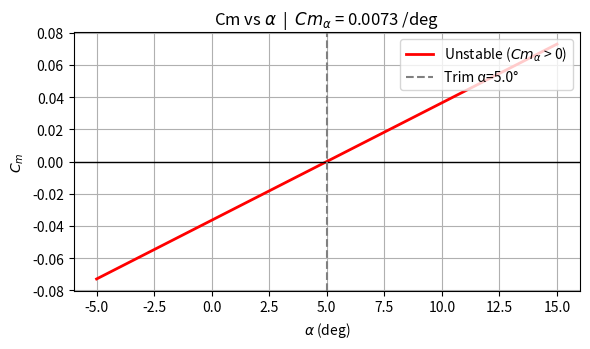
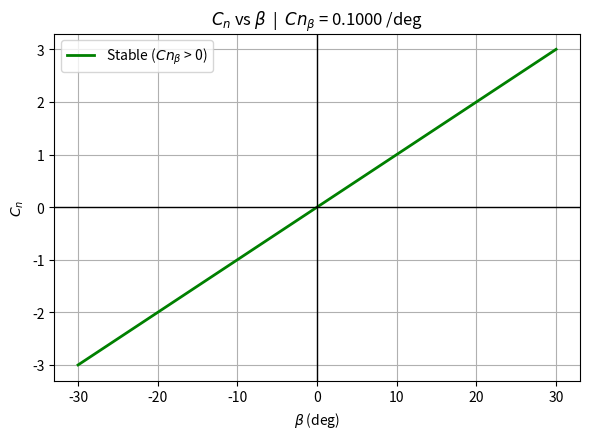

These charts were generated, in order, by the following Python code:
import numpy as np
import matplotlib.pyplot as plt
import math

# Unit conversions

def per_deg_to_per_rad(x_per_deg: float) -> float:
    return x_per_deg * (180.0 / np.pi)

def per_rad_to_per_deg(x_per_rad: float) -> float:
    return x_per_rad * (np.pi / 180.0)


# Longitudinal stability

def CL_alpha_low_AR(AR: float) -> float:
    """
    Finite-wing lift curve slope approximation for low AR wings (per rad).
    CL_a = (2*pi*AR) / (2 + sqrt(4 + AR^2))
    """
    return (2.0 * np.pi * AR) / (2.0 + np.sqrt(4.0 + AR**2))


def Cm_alpha_tailless(Cm_ac: float, x_cg: float, x_ac: float, c: float, CL_alpha: float) -> float:
    """
    Approximate longitudinal pitching moment slope.
    Stable if Cm_alpha < 0.
    """
    return Cm_ac + ((x_cg - x_ac) / c) * CL_alpha


def neutral_point_tailless(x_ac: float, Cm_ac: float, CL_alpha: float) -> float:
    """
    Tailless neutral point:
      x_NP = x_ac - Cm_ac / CL_alpha
    """
    return x_ac - (Cm_ac / CL_alpha)


def static_margin(x_NP: float, x_cg: float, c: float) -> float:
    return (x_NP - x_cg) / c


# Tail + downwash + full neutral point

def downwash_gradient(CL_alpha_w: float, AR: float) -> float:
    """
    dε/dα = (2 * CLα_w) / (π * AR)
    """
    return (2.0 * CL_alpha_w) / (np.pi * AR)


def horizontal_tail_volume(St: float, lt: float, S: float, c: float) -> float:
    """
    V_H = (S_t * l_t) / (S * c)
    """
    return (St * lt) / (S * c)


def neutral_point_full(
    x_ac: float,
    c: float,
    Cm_alpha_f: float,
    CL_alpha_w: float,
    eta: float,
    V_H: float,
    CL_alpha_t: float,
    d_eps_d_alpha: float,
) -> float:
    """
    Full neutral point equation:

    x_NP/c = x_ac/c
             - Cm_alpha_f / CL_alpha_w
             + eta * V_H * (CL_alpha_t / CL_alpha_w) * (1 - dε/dα)
    """
    x_np_over_c = (
        (x_ac / c)
        - (Cm_alpha_f / CL_alpha_w)
        + eta * V_H * (CL_alpha_t / CL_alpha_w) * (1.0 - d_eps_d_alpha)
    )
    return x_np_over_c * c


# Directional stability (vertical tail)

def sideslip_downwash_factor(Sv: float, S_ref: float, AR_wing: float) -> float:
    """
    (1 + dσ/dβ) = 0.724 + (3.06*(Sv/S)) / (1 + 0.009*AR)
    """
    return 0.724 + (3.06 * (Sv / S_ref)) / (1.0 + 0.009 * AR_wing)


def vertical_tail_volume_coefficient(Sv: float, lt: float, S_ref: float, b: float) -> float:
    """
    Vv = (Sv * lt) / (S * b)
    """
    return (Sv * lt) / (S_ref * b)


def Cn_beta_total(Cn_beta_wf: float, CL_alpha_v: float, Vv: float, sideslip_factor: float) -> float:
    """
    Cnβ = Cnβ,wf + CLα,v * Vv * (1 + dσ/dβ)
    """
    return Cn_beta_wf + CL_alpha_v * Vv * sideslip_factor


def solve_Sv_for_target_Cn_beta(
    Cn_beta_target: float,
    Cn_beta_wf: float,
    CL_alpha_v: float,
    lt: float,
    S_ref: float,
    b: float,
    AR_wing: float,
    max_iter: int = 120
) -> float:
    """
    Bisection solve for Sv such that Cn_beta_total == Cn_beta_target (all per rad).
    """
    def f(Sv: float) -> float:
        factor = sideslip_downwash_factor(Sv, S_ref, AR_wing)
        Vv = vertical_tail_volume_coefficient(Sv, lt, S_ref, b)
        return Cn_beta_total(Cn_beta_wf, CL_alpha_v, Vv, factor) - Cn_beta_target

    lo, hi = 1e-6, 1e5
    flo, fhi = f(lo), f(hi)
    if flo * fhi > 0:
        raise ValueError("Bisection bracket failed. Check target/units or adjust bracket limits.")

    for _ in range(max_iter):
        mid = 0.5 * (lo + hi)
        fmid = f(mid)
        if abs(fmid) < 1e-12:
            return mid
        if flo * fmid < 0:
            hi, fhi = mid, fmid
        else:
            lo, flo = mid, fmid

    return 0.5 * (lo + hi)


# Plotting

def plot_Cm_vs_alpha(Cm_alpha_per_rad: float, alpha_trim_deg: float = 5.0):
    alpha_deg = np.linspace(-5, 15, 201)
    alpha_rad = np.deg2rad(alpha_deg)
    alpha_trim_rad = np.deg2rad(alpha_trim_deg)

    Cm0 = -Cm_alpha_per_rad * alpha_trim_rad
    Cm = Cm0 + Cm_alpha_per_rad * alpha_rad

    plt.figure(figsize=(6, 3.6))
    color = 'g' if Cm_alpha_per_rad < 0 else 'r'
    label = r'Stable ($Cm_{\alpha}$ < 0)' if Cm_alpha_per_rad < 0 else r'Unstable ($Cm_{\alpha}$ > 0)'
    plt.plot(np.rad2deg(alpha_rad), Cm, color=color, linewidth=2, label=label)
    plt.axhline(0, color='black', linewidth=1)
    plt.axvline(alpha_trim_deg, color='gray', linestyle='--', label=f'Trim α={alpha_trim_deg}°')
    plt.xlabel(r'$\alpha$ (deg)')
    plt.ylabel(r'$C_m$')
    plt.title(rf'Cm vs $\alpha$  |  $Cm_{{\alpha}}$ = {per_rad_to_per_deg(Cm_alpha_per_rad):.4f} /deg')
    plt.legend(loc='upper right')
    plt.grid(True)
    plt.tight_layout()
    plt.show()


def plot_Cn_vs_beta(Cn_beta_per_rad: float):
    beta_deg = np.linspace(-30, 30, 300)
    beta_rad = np.deg2rad(beta_deg)

    Cn = Cn_beta_per_rad * beta_rad

    plt.figure(figsize=(6, 4.5))
    color = 'g' if Cn_beta_per_rad > 0 else 'r'
    label = r'Stable ($Cn_{\beta}$ > 0)' if Cn_beta_per_rad > 0 else r'Unstable ($Cn_{\beta}$ < 0)'
    plt.plot(beta_deg, Cn, color=color, linewidth=2, label=label)
    plt.axhline(0, color='black', linewidth=1)
    plt.axvline(0, color='black', linewidth=1)
    plt.xlabel(r'$\beta$ (deg)')
    plt.ylabel(r'$C_n$')
    plt.title(rf'$C_n$ vs $\beta$  |  $Cn_{{\beta}}$ = {per_rad_to_per_deg(Cn_beta_per_rad):.4f} /deg')
    plt.legend(loc='upper left')
    plt.grid(True)
    plt.tight_layout()
    plt.show()


# MAIN

if __name__ == "__main__":

    # OpenVSP geometry (MAIN WING)
    S = 684.1245
    b = 41.0
    c = 19.90529
    AR = b**2 / S

    # Absolute coordinates from OpenVSP
    x_wing_le_abs = -17.190
    x_cg_abs = -9.229

    # Convert CG to wing-LE datum
    x_cg = x_cg_abs - x_wing_le_abs

    # Wing-body aerodynamic center assumption
    x_ac = 0.25 * c

    # Wing-body pitching moment about AC
    Cm_ac = -0.03

    # Lift curve slope
    CL_alpha = CL_alpha_low_AR(AR)

    # Tail / longitudinal stability parameters
    eta = 0.9
    CL_alpha_t = 2.0 * np.pi
    Cm_alpha_f = 0.02
    St = 150.0

    # Longitudinal derivative
    Cm_alpha_val = Cm_alpha_tailless(Cm_ac, x_cg, x_ac, c, CL_alpha)

    print("---- Longitudinal Stability ----")
    print(f"S = {S:.4f}, b = {b:.4f}, c(MAC) = {c:.5f}, AR = {AR:.4f}")
    print(f"Wing LE abs = {x_wing_le_abs:.3f}, CG abs = {x_cg_abs:.3f}")
    print(f"CG from wing LE = {x_cg:.3f}  => {100*x_cg/c:.2f}% MAC")
    print(f"Assumed x_ac = {x_ac:.3f}  => {100*x_ac/c:.2f}% MAC")
    print(f"CL_alpha = {CL_alpha:.4f} per rad")
    print(f"Cm_ac = {Cm_ac:.4f}")
    print(f"Cm_alpha = {Cm_alpha_val:.6f} per rad  (stable if negative)")

    # Plot longitudinal stability
    plot_Cm_vs_alpha(Cm_alpha_val, alpha_trim_deg=5.0)

    # Tail geometry
    XLoc_v_abs = 5.598
    MAC_v = 5.01667

    # Tail AC approx at quarter-chord
    x_ac_v_abs = XLoc_v_abs + 0.25 * MAC_v

    # Tail arm relative to CG
    lt = x_ac_v_abs - x_cg_abs

    # Derived longitudinal stability terms
    V_H = horizontal_tail_volume(St, lt, S, c)
    d_eps_d_alpha = downwash_gradient(CL_alpha, AR)

    # Full neutral point and static margin
    x_NP = neutral_point_full(
        x_ac=x_ac,
        c=c,
        Cm_alpha_f=Cm_alpha_f,
        CL_alpha_w=CL_alpha,
        eta=eta,
        V_H=V_H,
        CL_alpha_t=CL_alpha_t,
        d_eps_d_alpha=d_eps_d_alpha,
    )

    SM = static_margin(x_NP, x_cg, c)

    print("\n---- Neutral Point (Full Model) ----")
    print(f"Tail XLoc abs = {XLoc_v_abs:.3f}, MAC_v = {MAC_v:.5f}")
    print(f"Tail AC abs ≈ {x_ac_v_abs:.3f}")
    print(f"lt = x_ac_v_abs - x_cg_abs = {lt:.3f}")
    print(f"dε/dα = {d_eps_d_alpha:.4f}")
    print(f"V_H = {V_H:.4f}")
    print(f"x_NP = {x_NP:.3f} => {100*x_NP/c:.2f}% MAC")
    print(f"Static Margin = {SM:.4f}  (~{100*SM:.2f}%)")

    # Directional stability inputs
    Cn_beta_target_deg = 0.10
    Cn_beta_target = per_deg_to_per_rad(Cn_beta_target_deg)

    Cn_beta_wf = 0.0
    CL_alpha_v = 2.0 * np.pi

    print("\n---- Directional Stability ----")

    try:
        Sv_needed = solve_Sv_for_target_Cn_beta(
            Cn_beta_target=Cn_beta_target,
            Cn_beta_wf=Cn_beta_wf,
            CL_alpha_v=CL_alpha_v,
            lt=lt,
            S_ref=S,
            b=b,
            AR_wing=AR
        )

        factor = sideslip_downwash_factor(Sv_needed, S, AR)
        Vv = vertical_tail_volume_coefficient(Sv_needed, lt, S, b)
        Cn_beta = Cn_beta_total(Cn_beta_wf, CL_alpha_v, Vv, factor)

        print(f"Target Cn_beta = {Cn_beta_target_deg:.4f} per deg = {Cn_beta_target:.6f} per rad")
        print(f"Sv_needed = {Sv_needed:.4f} (same area units as S)")
        print(f"Achieved Cn_beta = {Cn_beta:.6f} per rad = {per_rad_to_per_deg(Cn_beta):.6f} per deg")

        # Plot directional stability
        plot_Cn_vs_beta(Cn_beta)

    except ValueError as e:
        print("Could not solve for Sv:", e)
        print("No Cn vs beta plot produced.")
